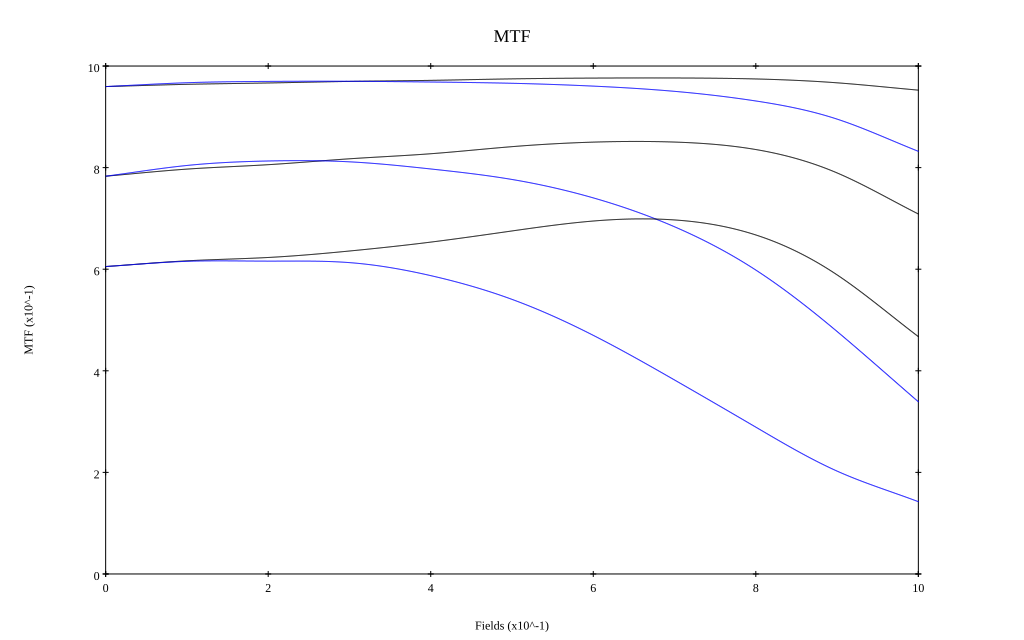

Source data for this figure (header and first rows):
, 0, 0.1, 0.2, 0.3, 0.4, 0.5, 0.6, 0.7, 0.8, 0.9, 1
10 sag, 0.96, 0.964, 0.967, 0.97, 0.972, 0.975, 0.976, 0.976, 0.975, 0.967, 0.953
10 tan, 0.96, 0.967, 0.97, 0.97, 0.969, 0.966, 0.96, 0.95, 0.931, 0.895, 0.832
30 sag, 0.783, 0.797, 0.806, 0.817, 0.827, 0.841, 0.85, 0.85, 0.836, 0.79, 0.709
30 tan, 0.783, 0.804, 0.813, 0.811, 0.797, 0.777, 0.74, 0.683, 0.598, 0.477, 0.339
50 sag, 0.605, 0.616, 0.623, 0.636, 0.653, 0.675, 0.695, 0.697, 0.667, 0.589, 0.467
50 tan, 0.605, 0.616, 0.616, 0.613, 0.587, 0.541, 0.47, 0.382, 0.289, 0.202, 0.142
